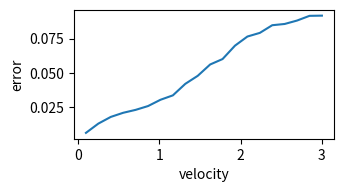

Reproduce this figure in Python.
# -*- coding: UTF-8 -*-
# filename: DrawVerticalError date: 2018/5/12 12:30  
# author: FD
import numpy as np
import matplotlib.pyplot as plt
x=  [0.1, 0.25263157894736843, 0.4052631578947369, 0.5578947368421052, 0.7105263157894737, 0.8631578947368421, 1.0157894736842106, 1.168421052631579, 1.3210526315789475, 1.473684210526316, 1.6263157894736844, 1.7789473684210528, 1.931578947368421, 2.0842105263157893, 2.236842105263158, 2.3894736842105266, 2.542105263157895, 2.694736842105263, 2.8473684210526318, 3.0]
y=  [0.0064976537231204801, 0.013236382395279049, 0.018084071843258026, 0.021086860598985284, 0.023205272175625808, 0.025975657923989502, 0.030537861840666293, 0.033749192279602803, 0.042116930537318763, 0.047936943208758166, 0.056175934376851699, 0.060127457051602655, 0.069854883854751484, 0.076485601278008852, 0.079136156706642771, 0.084704617853093953, 0.085614790083643061, 0.088106562394294471, 0.091517292418414581, 0.091668383267683798]
plt.figure()
plt.plot(x,y)
plt.xlabel('velocity')
plt.ylabel('error')
fig=plt.gcf()
fig.set_size_inches(3.3492706944445,3.3492706944445/2)
# plt.show()
plt.savefig("vertical-error.pdf",
            dpi=1000,
            bbox_inches='tight',)